Image classification data set "dataset" (assiri/Vision-Transformer on GitHub). Class labels (24): front or left, front or right, hump, left turn, narrows from left, narrows from right, no horron, no parking, no u-turn, overtaking is forbidden, parking, pedestrian crossing, right or left, right turn, rotor, slow, speed limit 100, speed limit 30, speed limit 40, speed limit 50, speed limit 60, speed limit 80, stop, u-turn.

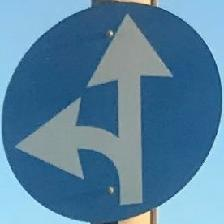
Label: front or right

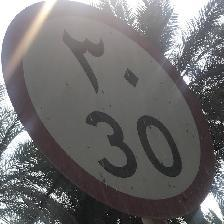
Label: speed limit 30

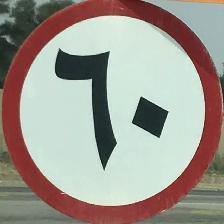
Label: speed limit 60

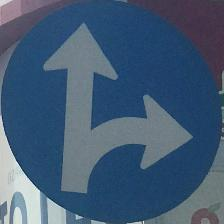
Label: front or left

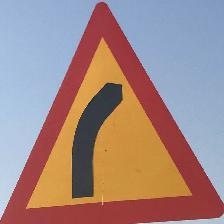
Label: right turn

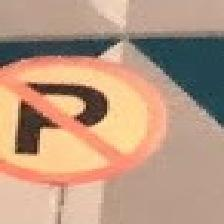
Label: no parking
